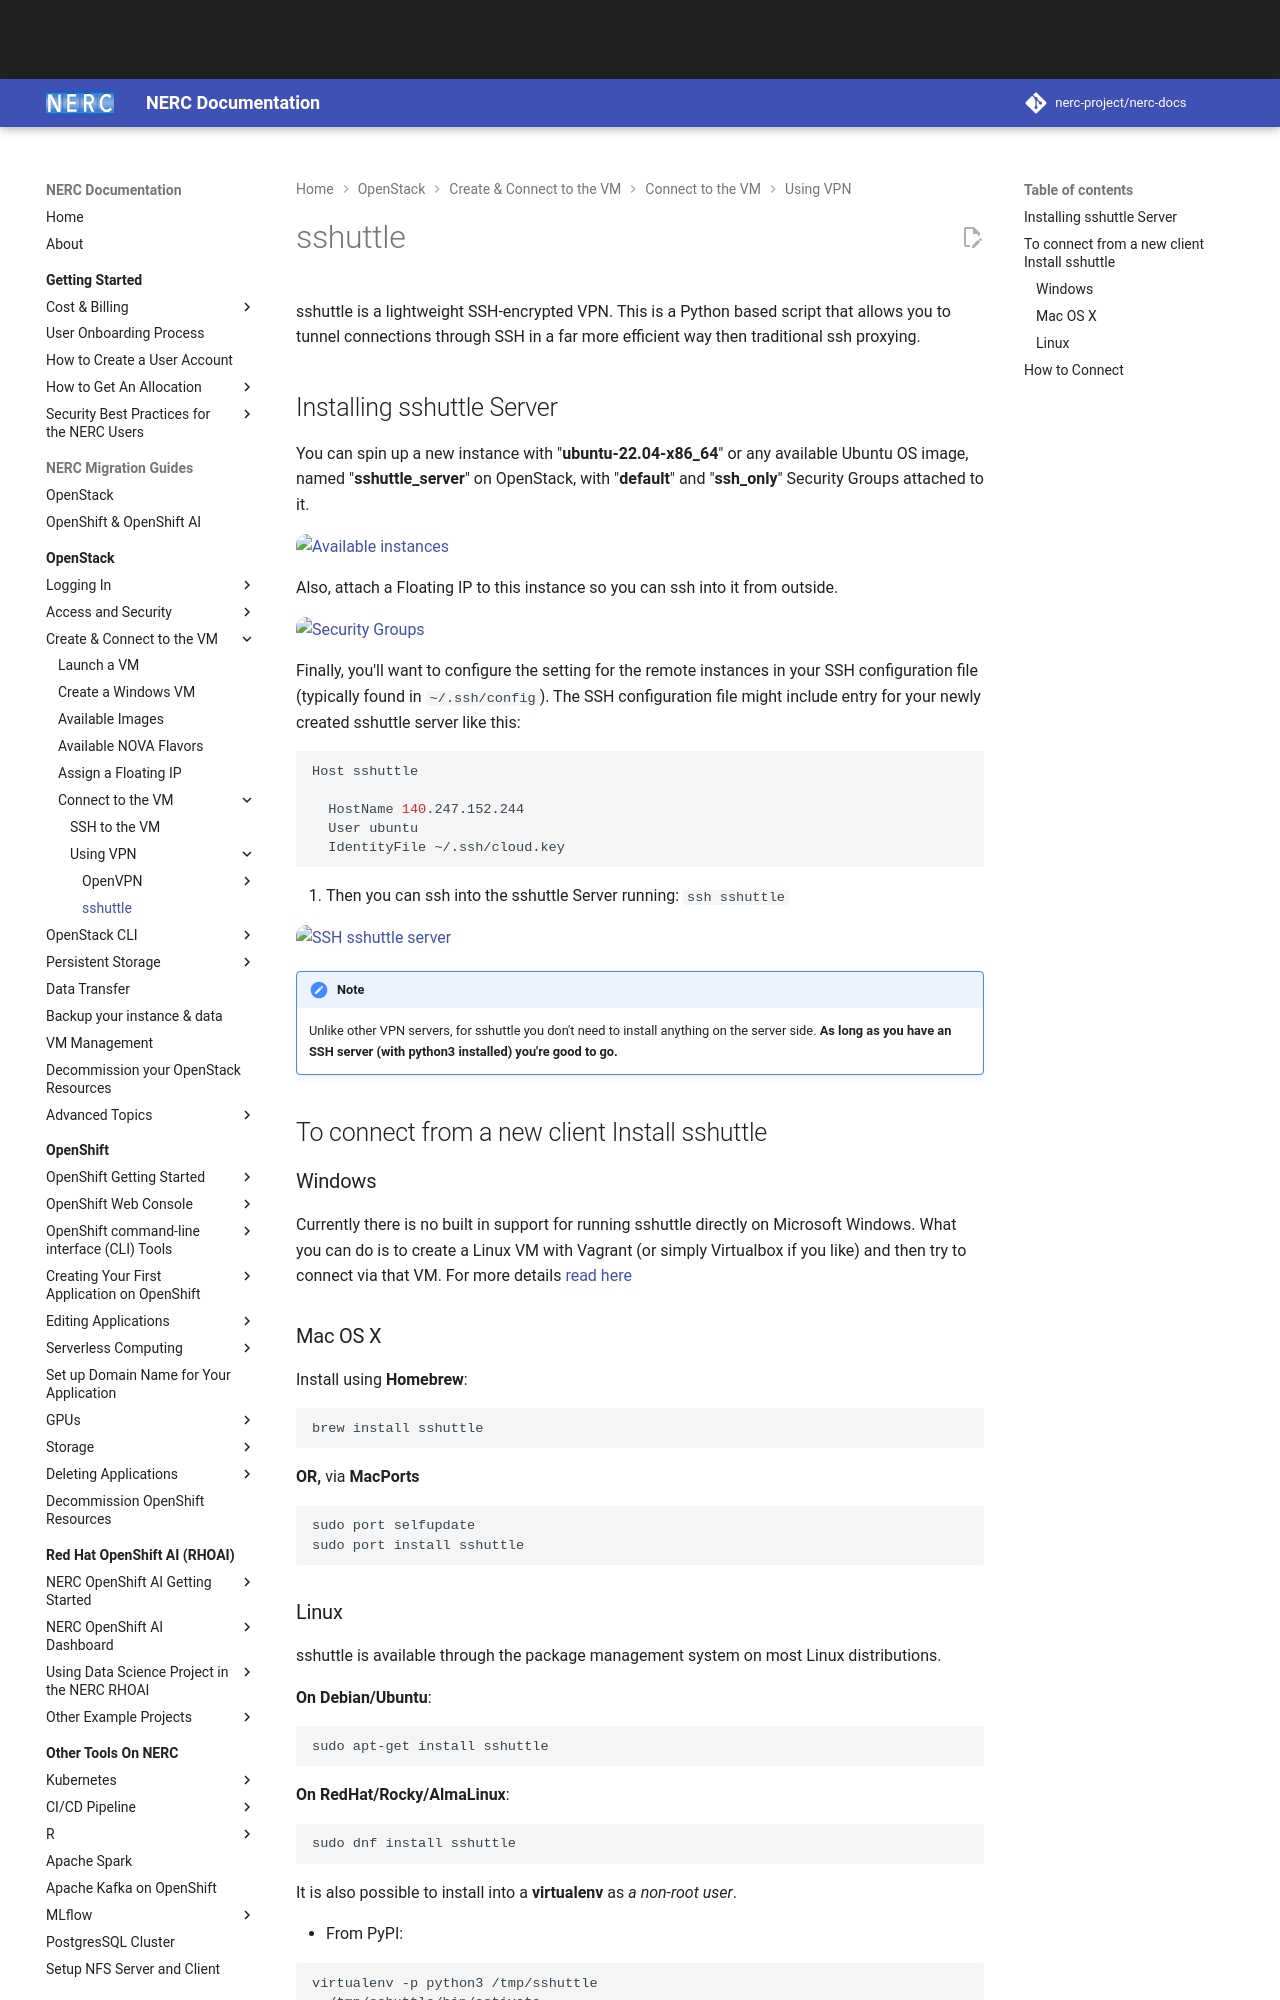

repository: nerc-project/nerc-docs · page: openstack/create-and-connect-to-the-VM/using-vpn/sshuttle/index.html · generator: mkdocs

# sshuttle

sshuttle is a lightweight SSH-encrypted VPN. This is a Python based script that
allows you to tunnel connections through SSH in a far more efficient way then
traditional ssh proxying.

## Installing sshuttle Server

You can spin up a new instance with "**ubuntu-22.04-x86_64**" or any available
Ubuntu OS image, named "**sshuttle_server**" on OpenStack, with
"**default**" and "**ssh_only**" Security Groups attached to it.

![Available instances](images/available_instances.png)

Also, attach a Floating IP to this instance so you can ssh into it from outside.

![Security Groups](images/security_groups.png)

Finally, you'll want to configure the setting for the remote instances in your
SSH configuration file (typically found in `~/.ssh/config`). The SSH
configuration file might include entry for your newly created sshuttle server
like this:

```sh
Host sshuttle

  HostName 140.247.152.244
  User ubuntu
  IdentityFile ~/.ssh/cloud.key
```

1. Then you can ssh into the sshuttle Server running: `ssh sshuttle`

![SSH sshuttle server](images/ssh_server.png)

!!! note "Note"

    Unlike other VPN servers, for sshuttle you don't need to install
    anything on the server side. **As long as you have an SSH server (with
    python3 installed) you're good to go.**

## To connect from a new client Install sshuttle

### Windows

Currently there is no built in support for running sshuttle directly on
Microsoft Windows. What you can do is to create a Linux VM with Vagrant (or
simply Virtualbox if you like) and then try to connect via that VM. For more
details [read here](https://sshuttle.readthedocs.io/en/stable/windows.html)

### Mac OS X

Install using **Homebrew**:

```sh
brew install sshuttle
```

**OR,** via **MacPorts**

```sh
sudo port selfupdate
sudo port install sshuttle
```
